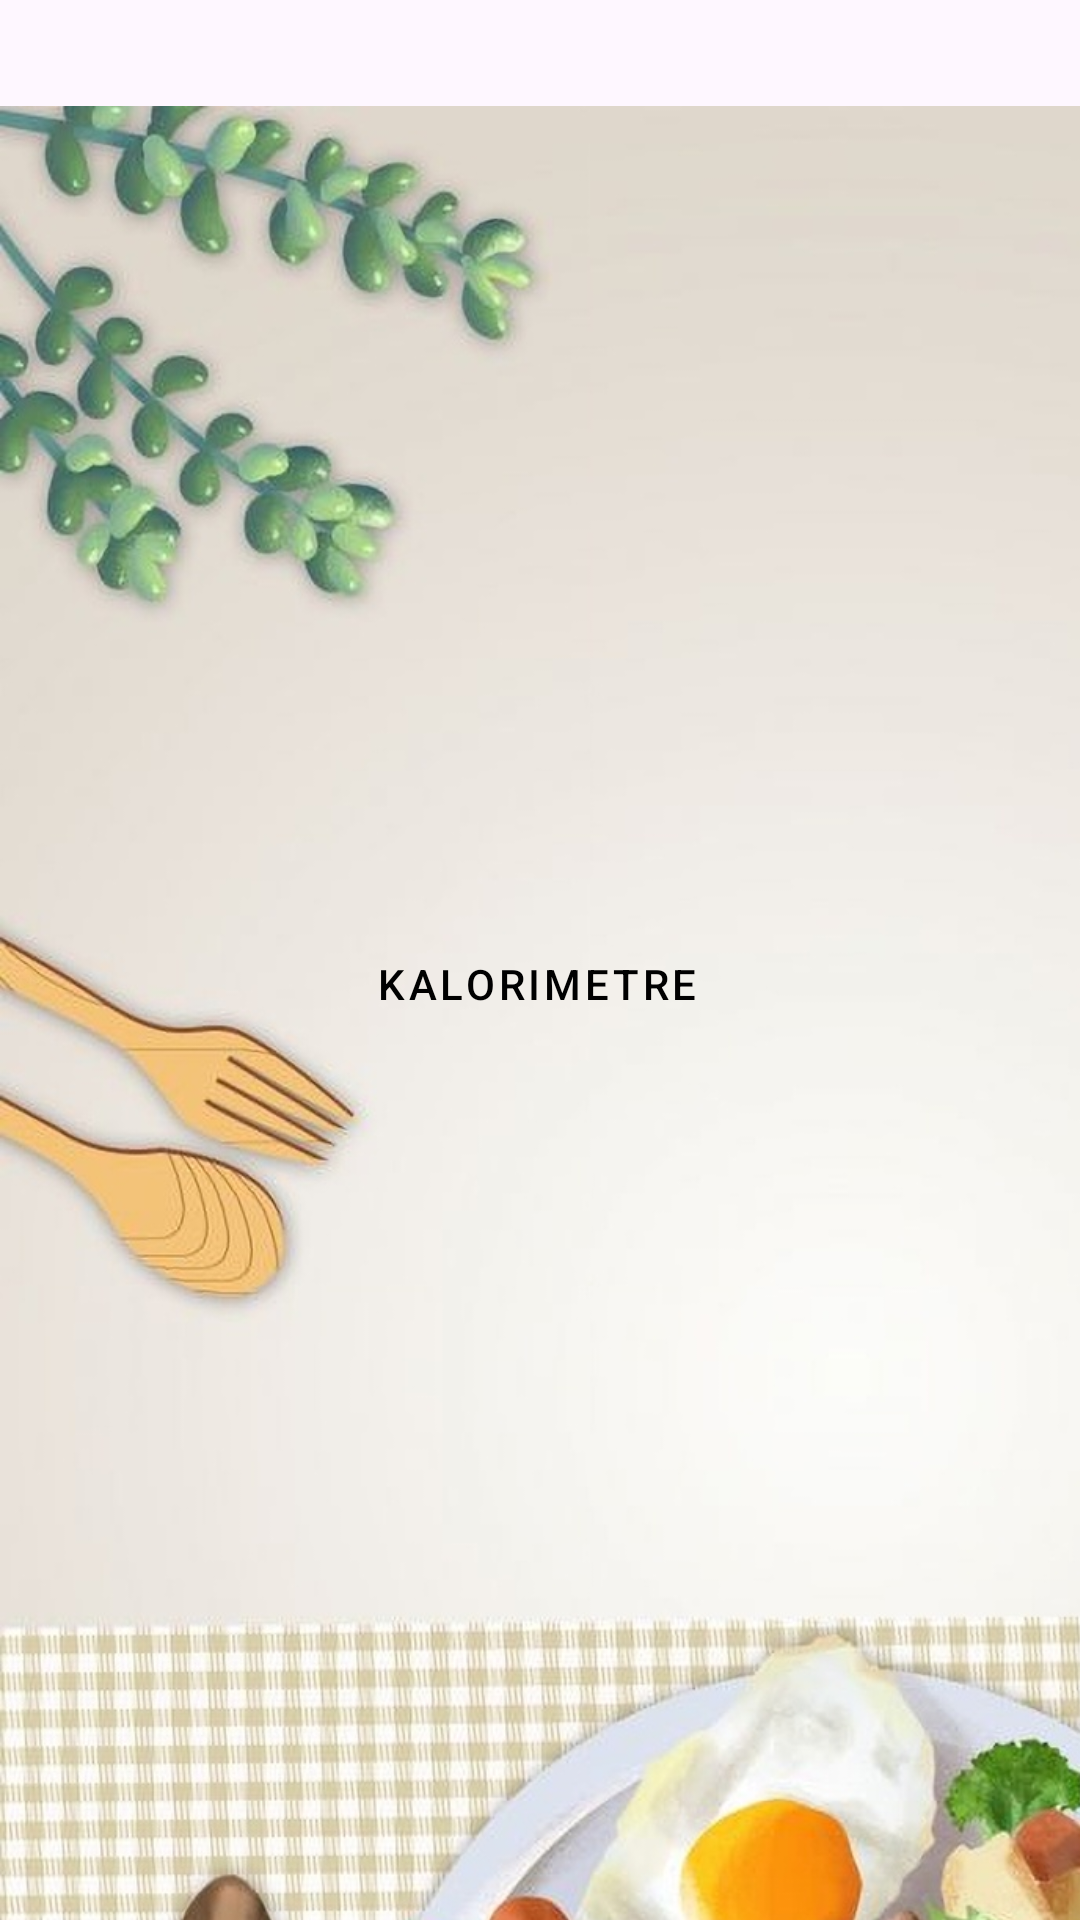

Write the Android layout XML for this screen, with the resource values it uses.
<!-- AndroidManifest.xml: application theme AppTheme -->
<!-- res/layout/activity_main.xml -->
<?xml version="1.0" encoding="utf-8"?>
<androidx.constraintlayout.widget.ConstraintLayout
    xmlns:android="http://schemas.android.com/apk/res/android"
    xmlns:app="http://schemas.android.com/apk/res-auto"
    xmlns:tools="http://schemas.android.com/tools"
    android:id="@+id/main"
    android:layout_width="match_parent"
    android:layout_height="match_parent"
    tools:context=".MainActivity">

    <ImageView
        android:id="@+id/imageView"
        android:layout_width="565dp"
        android:layout_height="918dp"
        app:layout_constraintBaseline_toBaselineOf="parent"
        app:layout_editor_absoluteY="-40dp"
        app:srcCompat="@drawable/saglik"
        tools:layout_editor_absoluteX="-44dp" />

    <Button
        android:id="@+id/button"
        style="@style/Widget.MaterialComponents.Button.TextButton"
        android:textColor="@color/black"
        android:layout_width="wrap_content"
        android:layout_height="wrap_content"
        android:layout_marginTop="304dp"
        android:onClick="ilkbutton"
        android:text="Kalorimetre"
        app:layout_constraintEnd_toEndOf="parent"
        app:layout_constraintHorizontal_bias="0.496"
        app:layout_constraintStart_toStartOf="parent"
        app:layout_constraintTop_toTopOf="parent" />

    <ImageView
        android:layout_width="100dp"
        android:layout_height="100dp"
        android:layout_gravity="center"
        android:scaleType="centerCrop"
        android:src="@drawable/salad"
        app:layout_constraintBottom_toTopOf="@+id/button"
        app:layout_constraintEnd_toEndOf="@+id/button"
        app:layout_constraintStart_toStartOf="@+id/button"
        app:layout_constraintTop_toTopOf="parent"
        app:layout_constraintVertical_bias="0.706" />

</androidx.constraintlayout.widget.ConstraintLayout>
<!-- resources referenced by this layout -->
<resources>
  <color name="black">#FF000000</color>
  <!-- drawable saglik: jpg bitmap (drawable, 392714 bytes) -->
  <style name="AppTheme" parent="Theme.Material3.DayNight.NoActionBar">
          
      </style>
</resources>
